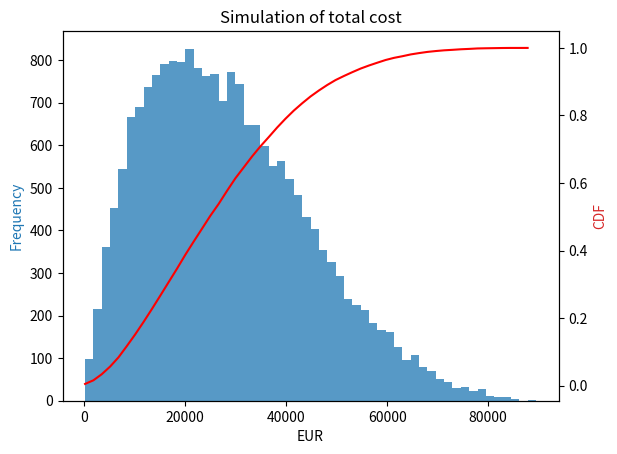

This figure's Python source: (Note: this script raises an exception after producing the figure.)
"""
This module performs data analysis and visualization based on beta distribution,
including statistical analysis and 3D plotting of impacts.
"""

import numpy as np
import matplotlib.pyplot as plt
from scipy.stats import beta, norm
from scipy.sparse import random as sprandom
# The import of Axes3D is not directly used but is necessary for 3D plotting.
from mpl_toolkits.mplot3d import Axes3D  # pylint: disable=unused-import


class DataAnalyzer:
    """
    A class to analyze data based on beta distribution.

    Attributes:
        trials (int): Number of trials for the data generation.
        data (ndarray): Data generated from the beta distribution.
    """

    def __init__(self, trials=20000):
        """
        Initializes the DataAnalyzer with a specified number of trials.

        Args:
            trials (int): Number of trials to generate data. Defaults to 20000.
        """
        self.trials = trials
        self.data = 100000 * beta.rvs(2, 5, size=trials)

    def calculate_statistics(self):
        """
        Calculates and returns statistical measures of the data.

        Returns:
            tuple: Mean, standard deviation, and 90th percentile of the data.
        """
        mean_value = np.mean(self.data)
        std_dev = np.sqrt(np.var(self.data))
        percentile_90 = np.percentile(self.data, 90)
        return mean_value, std_dev, percentile_90


class Plotter:
    """
    A class for plotting data analysis results.
    """

    @staticmethod
    def plot_histogram_and_cdf(data, trials):
        """
        Plots the histogram and cumulative density function (CDF) of the given data.

        Args:
            data (ndarray): The data to plot.
            trials (int): Number of trials, used to calculate binsize.
        """
        binsize = int(2 * trials ** (1/3))
        fig, ax1 = plt.subplots()

        # Histogram
        y1, x1, _ = ax1.hist(data, bins=binsize, alpha=0.75)
        ax1.set_xlabel('EUR')
        ax1.set_ylabel('Frequency', color='tab:blue')

        # CDF
        ax2 = ax1.twinx()
        y2, x2 = np.histogram(data, bins=binsize, density=True)
        cdf = np.cumsum(y2) * np.diff(x2)
        ax2.plot(x2[:-1], cdf, color='red', linestyle='-', linewidth=1.5)
        ax2.set_ylabel('CDF', color='tab:red')

        plt.title('Simulation of total cost')
        plt.show()

    @staticmethod
    def plot_3d_bar_chart(matrix):
        """
        Plots a 3D bar chart of the given matrix.

        Args:
            matrix (ndarray): The matrix to plot in a 3D bar chart.
        """
        fig = plt.figure()
        ax = fig.add_subplot(111, projection='3d')
        xpos, ypos = np.meshgrid(np.arange(matrix.shape[0]), np.arange(matrix.shape[1]), indexing="ij")
        xpos, ypos = xpos.ravel(), ypos.ravel()
        zpos = np.zeros_like(xpos)
        dx = dy = np.ones_like(zpos) * 0.8
        dz = matrix.ravel()

        ax.bar3d(xpos, ypos, zpos, dx, dy, dz, shade=True)
        ax.set_xlabel('Affected')
        ax.set_ylabel('Initiating')
        ax.set_zlabel('Impact (EUR)')
        plt.title('Change impact heatmap')
        plt.show()


def main():
    """
    Main function to execute data analysis and plotting routines.
    """
    analyzer = DataAnalyzer()
    mean_value, std_dev, percentile_90 = analyzer.calculate_statistics()
    print(f"Mean: {mean_value:.2f}, Std Dev: {std_dev:.2f}, 90th Percentile: {percentile_90:.2f}")

    Plotter.plot_histogram_and_cdf(analyzer.data, analyzer.trials)

    # Generating and plotting edge impact
    edge_impact = 8000 * sprandom(10, 10, density=0.5, data_rvs=norm().rvs).A
    edge_impact[edge_impact < 0] = 0
    Plotter.plot_3d_bar_chart(edge_impact)


if __name__ == "__main__":
    main()
